Run: headless pygame with SDL's dummy video driver; simulated clock (each Clock.tick advances the game by its frame time, no real sleeping); random seed 0; keys injected as events and as key.get_pressed() state; no mouse input.
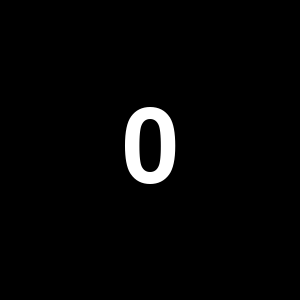
Frame 1 of 4 · flips 1–60 · no input
Frame 2 of 4 · flips 61–180 · tapped SPACE, RETURN · held RIGHT (→), D · screen unchanged from frame 1, image omitted
Frame 3 of 4 · flips 181–300 · held DOWN (↓), S · screen unchanged from frame 2, image omitted
Frame 4 of 4 · flips 301–420 · held LEFT (←), A, UP (↑), W · screen unchanged from frame 3, image omitted

The pygame program that drew these frames:

# pygame.time module
# https://www.pygame.org/docs/ref/time.html
#
# GitHub - PyGameExamplesAndAnswers - Time, timer event and clock - Time - Counter based on timer event
# https://github.com/Rabbid76/PyGameExamplesAndAnswers/blob/master/documentation/pygame/pygame_time_and_timer_event.md
#
# https://repl.it/@Rabbid76/PyGame-TimerCallback

import pygame

class Timer:
    def __init__(self, timer_id, timer_interval, callback_function):
        self.timer_id = timer_id
        self.timer_interval = timer_interval
        self.callback_function = callback_function
        pygame.time.set_timer(self.timer_id, self.timer_interval)

    def validate(self, event_list):
        if self.timer_id in [event.type for event in event_list]:
            self.callback_function()

class CounterText(pygame.sprite.Sprite):
    def __init__(self, pos, font):
        super().__init__()
        self.counter = 0
        self.pos = pos
        self.font = font
        self.updateImage()
    
    def updateImage(self):
        self.image = self.font .render(str(self.counter), True, (255, 255, 255))
        self.rect = self.image.get_rect(center = self.pos)

    def increment(self, value):
        self.counter += value
        self.updateImage()

pygame.init()
window = pygame.display.set_mode((300, 300))
clock = pygame.time.Clock()
font150 = pygame.font.SysFont(None, 150)

counter_sprite = CounterText(window.get_rect().center, font150)
all_sprites = pygame.sprite.Group(counter_sprite)
timer = Timer(pygame.USEREVENT, 1000, lambda : counter_sprite.increment(1))

run = True
while run:
    clock.tick(60)
    event_list = pygame.event.get()
    for event in event_list:
        if event.type == pygame.QUIT:
            run = False
    timer.validate(event_list)

    window.fill(0)   
    all_sprites.draw(window)
    pygame.display.flip()

pygame.quit()
exit()
